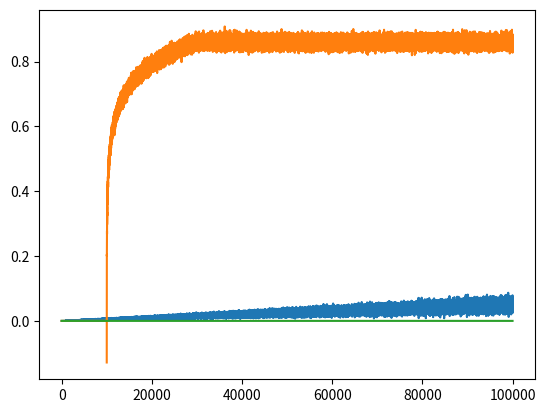

Reproduce this figure in Python.
import numpy as np
import matplotlib.pyplot as plt
import math

ac = np.zeros(100000)
mc = np.zeros(100000)
mnc = np.zeros(100000)

for i in range(100000):
    ac[i] = 0.01* (np.random.normal()+5)*i/100000
    mnc[i] = 0.01 * np.random.normal()/10000


for i in range(10000):
    mc[i] = 0.01 * np.random.normal()/10000
for i in range(20000):
    #print(math.exp(i))
    mc[i+10000] = np.log(i)/10 + 0.01 * np.random.normal() - 0.13
for j in range(70000):
    mc[j+30000] = 0.01 * np.random.normal()+0.86
plt.plot(ac)
plt.plot(mc)
plt.plot(mnc)
plt.show()
